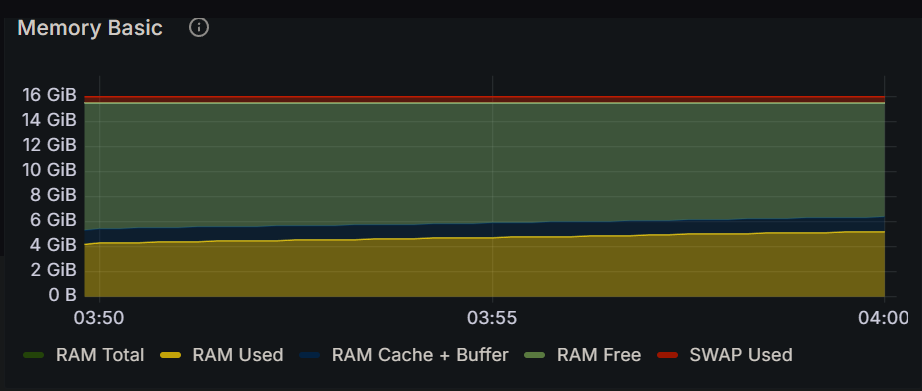

The file beside this chart, header and first rows:
Time, RAM Total, RAM Used, RAM Cache + Buffer, RAM Free, SWAP Used
2024-12-16 03:49:45, 15.5 GiB, 4.16 GiB, 1.11 GiB, 10.3 GiB, 434 MiB
2024-12-16 03:50:00, 15.5 GiB, 4.26 GiB, 1.14 GiB, 10.1 GiB, 434 MiB
2024-12-16 03:50:15, 15.5 GiB, 4.28 GiB, 1.14 GiB, 10.1 GiB, 434 MiB
2024-12-16 03:50:30, 15.5 GiB, 4.33 GiB, 1.14 GiB, 10.1 GiB, 434 MiB
2024-12-16 03:50:45, 15.5 GiB, 4.34 GiB, 1.14 GiB, 10.1 GiB, 434 MiB
2024-12-16 03:51:00, 15.5 GiB, 4.38 GiB, 1.14 GiB, 10.0 GiB, 434 MiB
2024-12-16 03:51:15, 15.5 GiB, 4.40 GiB, 1.14 GiB, 10.0 GiB, 434 MiB
2024-12-16 03:51:30, 15.5 GiB, 4.42 GiB, 1.14 GiB, 9.99 GiB, 434 MiB
2024-12-16 03:51:45, 15.5 GiB, 4.43 GiB, 1.14 GiB, 9.97 GiB, 434 MiB
2024-12-16 03:52:00, 15.5 GiB, 4.46 GiB, 1.14 GiB, 9.95 GiB, 434 MiB
2024-12-16 03:52:15, 15.5 GiB, 4.48 GiB, 1.14 GiB, 9.93 GiB, 434 MiB
2024-12-16 03:52:30, 15.5 GiB, 4.51 GiB, 1.14 GiB, 9.89 GiB, 434 MiB
2024-12-16 03:52:45, 15.5 GiB, 4.52 GiB, 1.14 GiB, 9.88 GiB, 434 MiB
2024-12-16 03:53:00, 15.5 GiB, 4.54 GiB, 1.14 GiB, 9.87 GiB, 434 MiB
2024-12-16 03:53:15, 15.5 GiB, 4.56 GiB, 1.14 GiB, 9.85 GiB, 434 MiB
2024-12-16 03:53:30, 15.5 GiB, 4.58 GiB, 1.14 GiB, 9.82 GiB, 434 MiB
2024-12-16 03:53:45, 15.5 GiB, 4.60 GiB, 1.14 GiB, 9.81 GiB, 434 MiB
2024-12-16 03:54:00, 15.5 GiB, 4.61 GiB, 1.15 GiB, 9.79 GiB, 434 MiB
2024-12-16 03:54:15, 15.5 GiB, 4.66 GiB, 1.15 GiB, 9.74 GiB, 434 MiB
2024-12-16 03:54:30, 15.5 GiB, 4.67 GiB, 1.15 GiB, 9.73 GiB, 434 MiB
2024-12-16 03:54:45, 15.5 GiB, 4.71 GiB, 1.15 GiB, 9.69 GiB, 434 MiB
2024-12-16 03:55:00, 15.5 GiB, 4.72 GiB, 1.15 GiB, 9.68 GiB, 434 MiB
2024-12-16 03:55:15, 15.5 GiB, 4.76 GiB, 1.15 GiB, 9.64 GiB, 434 MiB
2024-12-16 03:55:30, 15.5 GiB, 4.77 GiB, 1.15 GiB, 9.63 GiB, 434 MiB
2024-12-16 03:55:45, 15.5 GiB, 4.80 GiB, 1.15 GiB, 9.60 GiB, 434 MiB
2024-12-16 03:56:00, 15.5 GiB, 4.81 GiB, 1.15 GiB, 9.59 GiB, 434 MiB
2024-12-16 03:56:15, 15.5 GiB, 4.83 GiB, 1.15 GiB, 9.57 GiB, 434 MiB
2024-12-16 03:56:30, 15.5 GiB, 4.87 GiB, 1.15 GiB, 9.53 GiB, 434 MiB
2024-12-16 03:56:45, 15.5 GiB, 4.89 GiB, 1.15 GiB, 9.51 GiB, 434 MiB
2024-12-16 03:57:00, 15.5 GiB, 4.90 GiB, 1.15 GiB, 9.50 GiB, 434 MiB
2024-12-16 03:57:15, 15.5 GiB, 4.92 GiB, 1.15 GiB, 9.48 GiB, 434 MiB
2024-12-16 03:57:30, 15.5 GiB, 4.98 GiB, 1.15 GiB, 9.42 GiB, 434 MiB
2024-12-16 03:57:45, 15.5 GiB, 4.98 GiB, 1.15 GiB, 9.41 GiB, 434 MiB
2024-12-16 03:58:00, 15.5 GiB, 5.01 GiB, 1.15 GiB, 9.38 GiB, 434 MiB
2024-12-16 03:58:15, 15.5 GiB, 5.03 GiB, 1.15 GiB, 9.37 GiB, 434 MiB
2024-12-16 03:58:30, 15.5 GiB, 5.07 GiB, 1.15 GiB, 9.33 GiB, 434 MiB
2024-12-16 03:58:45, 15.5 GiB, 5.09 GiB, 1.15 GiB, 9.31 GiB, 434 MiB
2024-12-16 03:59:00, 15.5 GiB, 5.12 GiB, 1.15 GiB, 9.28 GiB, 434 MiB
2024-12-16 03:59:15, 15.5 GiB, 5.14 GiB, 1.15 GiB, 9.26 GiB, 434 MiB
2024-12-16 03:59:30, 15.5 GiB, 5.15 GiB, 1.15 GiB, 9.24 GiB, 434 MiB
2024-12-16 03:59:45, 15.5 GiB, 5.18 GiB, 1.15 GiB, 9.21 GiB, 434 MiB
2024-12-16 04:00:00, 15.5 GiB, 5.20 GiB, 1.15 GiB, 9.20 GiB, 434 MiB
